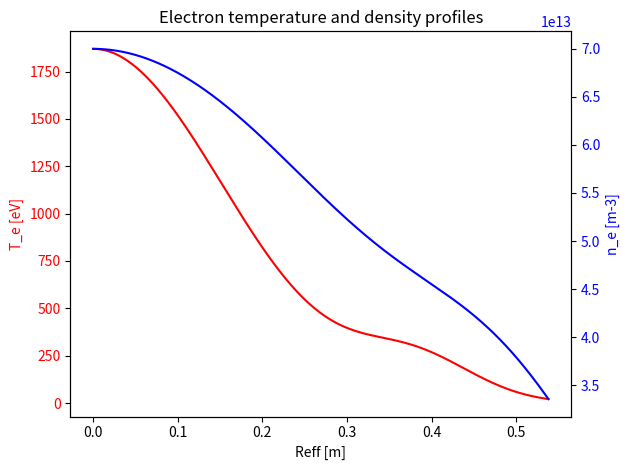

Reproduce this figure in Python. (Note: this script raises an exception after producing the figure.)
__author__ = "T. Fornal"
__email__ = "tomasz.fornal6@gmail.com"

from pathlib import Path, PurePath

import matplotlib.pyplot as plt
import numpy as np
import pandas as pd
from scipy import interpolate


class Profile:
    def plot(self, profile_df):
        """
        Plot the electron temperature and density profiles.
            Parameters
        ----------
        profile_df : pd.DataFrame
            DataFrame containing Reff, n_e, and T_e columns.
        """
        Reff = profile_df["Reff [m]"]
        n_e = profile_df["n_e [m-3]"]
        T_e = profile_df["T_e [eV]"]

        fig, ax1 = plt.subplots()
        plt.title("Electron temperature and density profiles")
        color = "red"
        ax1.set_xlabel("Reff [m]")
        ax1.set_ylabel("T_e [eV]", color=color)
        ax1.plot(Reff, T_e, color=color)
        ax1.tick_params(axis="y", labelcolor=color)

        ax2 = ax1.twinx()

        color = "blue"
        ax2.set_xlabel("Reff [m]")
        ax2.set_ylabel("n_e [m-3]", color=color)
        ax2.plot(Reff, n_e, color=color)
        ax2.tick_params(axis="y", labelcolor=color)
        fig.tight_layout()

        plt.show()

    def save_to_txt(self, profile_df):
        """
        Save the generated profile to a text file.

        Parameters
        ----------
        profile_df : pd.DataFrame
            DataFrame containing the profile information to be saved.
        """
        directory = (
            Path(__file__).parent.resolve() / "src" / "results" / "plasma_profiles"
        )
        if not Path.is_dir(directory):
            Path(directory).mkdir(parents=True, exist_ok=True)
        np.savetxt(PurePath(directory, "plasma_profile.txt"), profile_df, fmt="%.3e")

        print("Profile saved to file!")


class TwoGaussSumProfile(Profile):
    """
    A class that calculates a two-Gaussian sum profile of electron temperature (te) and density (ne).

    Parameters
    ----------
    ne_equation_coefficients : list of float
        A list of six coefficients used to define the two-Gaussian sum equation for the electron density profile.
    Te_equation_coefficients : list of float
        A list of six coefficients used to define the two-Gaussian sum equation for the electron temperature profile.
    max_Reff : float, optional
        Maximum value of radial position Reff [m], by default 0.539
    """

    def __init__(self, ne_coeff, te_coeff, max_Reff=0.539, plot=False):
        self.max_Reff = max_Reff  # [m]
        self.Reff = np.arange(0, self.max_Reff, 0.001)
        self.ne_coeff = ne_coeff
        self.te_coeff = te_coeff
        self.profiles_df = self.create_df()
        if plot:
            self.plot()

    def profile_equation(self, two_gauss_coefficients) -> np.ndarray:
        """
        The function calculates a two-Gaussian sum equation.

        Parameters
        ----------
        two_gauss_coefficients : list of float
            A list of six coefficients used to define the two-Gaussian sum equation.

        Returns
        -------
        np.ndarray
            Profile calculated from the two-Gaussian sum equation.
        """
        A1, x1, w1, A2, x2, w2 = two_gauss_coefficients
        profile = A1 * np.exp(-((self.Reff - x1) ** 2) / (2 * w1**2)) + A2 * np.exp(
            -((self.Reff - x2) ** 2) / (2 * w2**2)
        )

        return profile

    def create_df(self):
        """
        Creates dataframe with Reff, Te and ne datasets.

        Returns
        -------
        pd.DataFrame
            DataFrame containing the radial position Reff [m], electron temperature T_e [eV], and electron density n_e [1/cm-3].
        """
        ne_profile = self.profile_equation(self.ne_coeff)
        Te_profile = self.profile_equation(self.te_coeff)

        profiles_df = pd.DataFrame(data=[self.Reff, Te_profile, ne_profile]).T
        profiles_df = profiles_df.rename(
            columns={0: "Reff [m]", 1: "T_e [eV]", 2: "n_e [m-3]"}
        )

        return profiles_df

    def plot(self):
        return super().plot(self.profiles_df)

    def save_txt(self):
        return super().save_txt(self.profiles_df)


class ExperimentalProfile(Profile):
    """The class creates an object repesenting
    experimental kinetic profiles registerd during experimental campaign.

    Parameters
    ----------
    Profile : _type_
        _description_

    Parameters:
        file_name: file name with fitted experimental data;
        interval: (optional) precision of interpolation along Reff (e.g. step = 100
        separates given range of Reff into 100 pieces)
    """

    def __init__(self, file_name, max_Reff=0.539, interval=10000, plot=False):
        """The class creates an object repesenting
        experimental kinetic profiles registerd during experimental campaign.

        Parameters
        ----------
        file_name : _type_
            _description_
        max_Reff : int, optional
            _description_, by default 1
        interval : int, optional
            _description_, by default 10000
        plot : bool, optional
            _description_, by default False
        """
        super().__init__()
        self.file_name = file_name
        self.max_Reff = max_Reff  # [m]
        self.interpolation_interval = interval

        self.file_path = self._get_file_path()
        self.te_idx_range, self.ne_idx_range = self._get_index_ranges()
        self.te_section, self.ne_section = self._get_data_from_file()
        self.profiles_df = self._interpolate()
        if plot:
            self.plot()

    def _get_file_path(self):
        """
        Readout of electron temperature (T_e) and electron density (n_e)
        profiles with experimental data stored in "..\_Input_files\Kinetic_profiles\Experimental" directory;

        Returns:
            file_path: path of a file in the
            ".../_Input_files/Profiles/Experimental/file_name.txt" directory;
        """
        file_path = (
            Path(__file__).parent.resolve()
            / "_Input_files"
            / "Kinetic_profiles"
            / "Experimental"
            / f"{self.file_name}.txt"
        )

        return file_path

    def _get_index_ranges(self):
        """Selects indexes of the fitted T_e and n_e profiles in the read file.

        Returns
        -------
        te_idx_range : list of int
            The indexes of the beginning and end of the fitted T_e section.
        ne_idx_range : list of int
        The indexes of the beginning and end of the fitted n_e section.
        """

        te_index = -1
        ne_index = -1
        with open(self.file_path, "r") as file:
            # finds indexes of the fitted T_e and n_e profiles
            for idx, line in enumerate(file):
                if "T_e (keV)" in line:
                    te_index = idx - 1
                if "n_e (10^{19}m^{-3})" in line:
                    ne_index = idx - 1

        if te_index == -1:
            print("No electron temperature (t_e) profile available!")
            return [], []
        if ne_index == -1:
            print("No electron density (n_e) profile available!")
            return [], []

        number_of_lines = abs(ne_index - te_index)

        # creates the range of investigated file indexes of fitted T_e and n_e
        te_idx_range = [te_index, ne_index]
        ne_idx_range = [ne_index, ne_index + number_of_lines]

        return te_idx_range, ne_idx_range

    def _get_data_from_file(self):
        """
        Reads the specified sections from the file containing fitted T_e and n_e profiles.

        Returns:
        -------
        te_section : list of strings
            Separated T_e section of the read file with given T_e index range.
        ne_section : list of strings
            Separated n_e section of the read file with given n_e index range.
        """
        te_section = []
        ne_section = []

        with open(self.file_path, "r") as file:
            for idx, line in enumerate(file):
                if self.te_idx_range[0] <= idx <= self.te_idx_range[1]:
                    if line.startswith("#"):
                        pass
                    else:
                        te_section.append(line.split())
                if self.ne_idx_range[0] <= idx <= self.ne_idx_range[1]:
                    if line.startswith("#"):
                        pass
                    else:
                        ne_section.append(line.split())

        return te_section, ne_section

    def _merge_to_df(self):
        """
        Designation of the final data frame containing Reff, n_e and T_e profiles.
        This module calls subsequent functions - each next function takes as an argument
        returned values by funcions called previously.

        Returns:
            profile_df: dataframe with [Reff, n_e, T_e]
        """
        te_arr = np.array(self.te_section)[:, [0, 3]]
        ne_arr = np.array(self.ne_section)[:, 3].reshape(-1, 1)
        all_data = np.concatenate((te_arr, ne_arr), axis=1).astype(float)
        df = pd.DataFrame(all_data)
        df.columns = ["Reff [m]", "T_e [eV]", "n_e [m-3]"]
        df["T_e [eV]"] = df["T_e [eV]"] * 1e3
        df["n_e [m-3]"] = df["n_e [m-3]"] * 1e19

        return df

    def _interpolate(self):
        """
        Interpolation of selected ne, te profiles.

        Returns:
            interpolated_profiles: array of interpolated values of Reff, ne, Te with given precision
        """
        df = self._merge_to_df()
        Reff = df["Reff [m]"]
        n_e = df["n_e [m-3]"]
        T_e = df["T_e [eV]"]
        f1_te_interp = interpolate.interp1d(Reff, n_e)
        f2_te_interp = interpolate.interp1d(Reff, T_e)

        shortened_prof_df = df.drop(df[df["Reff [m]"] > self.max_Reff].index)
        Reff_interp = np.linspace(
            0,
            shortened_prof_df["Reff [m]"].max(),
            self.interpolation_interval,
            endpoint=True,
        )
        T_e_interp = f2_te_interp(Reff_interp)
        n_e_interp = f1_te_interp(Reff_interp) / 1e6

        profiles_df = pd.DataFrame(data=[Reff_interp, T_e_interp, n_e_interp]).T
        profiles_df = profiles_df.rename(columns={0: "Reff [m]", 1: "T_e [eV]", 2: "n_e [m-3]"})
        return profiles_df

    def plot(self):
        return super().plot(self.profiles_df)

    def save_txt(self):
        return super().save_txt(self.profiles_df)


if __name__ == "__main__":
    ne = [7e13, 0, 0.37, 9.8e12, 0.5, 0.11]
    Te = [1870, 0, 0.155, 210, 0.38, 0.07]
    tgsp = TwoGaussSumProfile(ne, Te, plot=True)

    ep = ExperimentalProfile("report_20181011_012@5_5000_v_1", plot=True)
